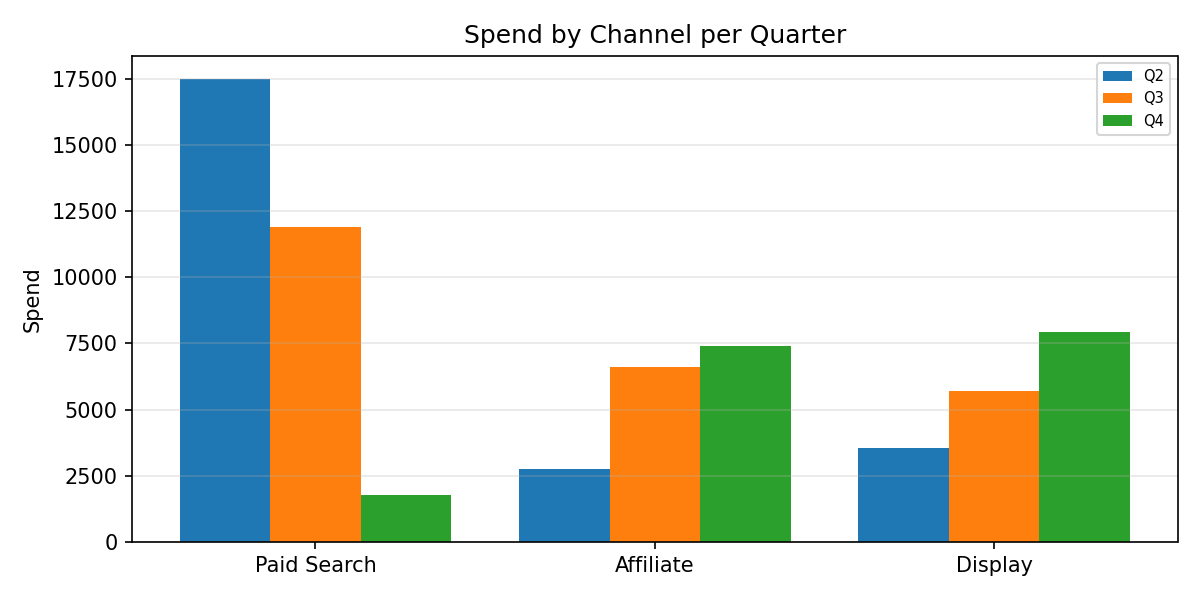

The table this chart was drawn from, first rows:
Category, Q2, Q3, Q4
Paid Search, 17483, 11901, 1780
Affiliate, 2757, 6619, 7415
Display, 3552, 5708, 7931
